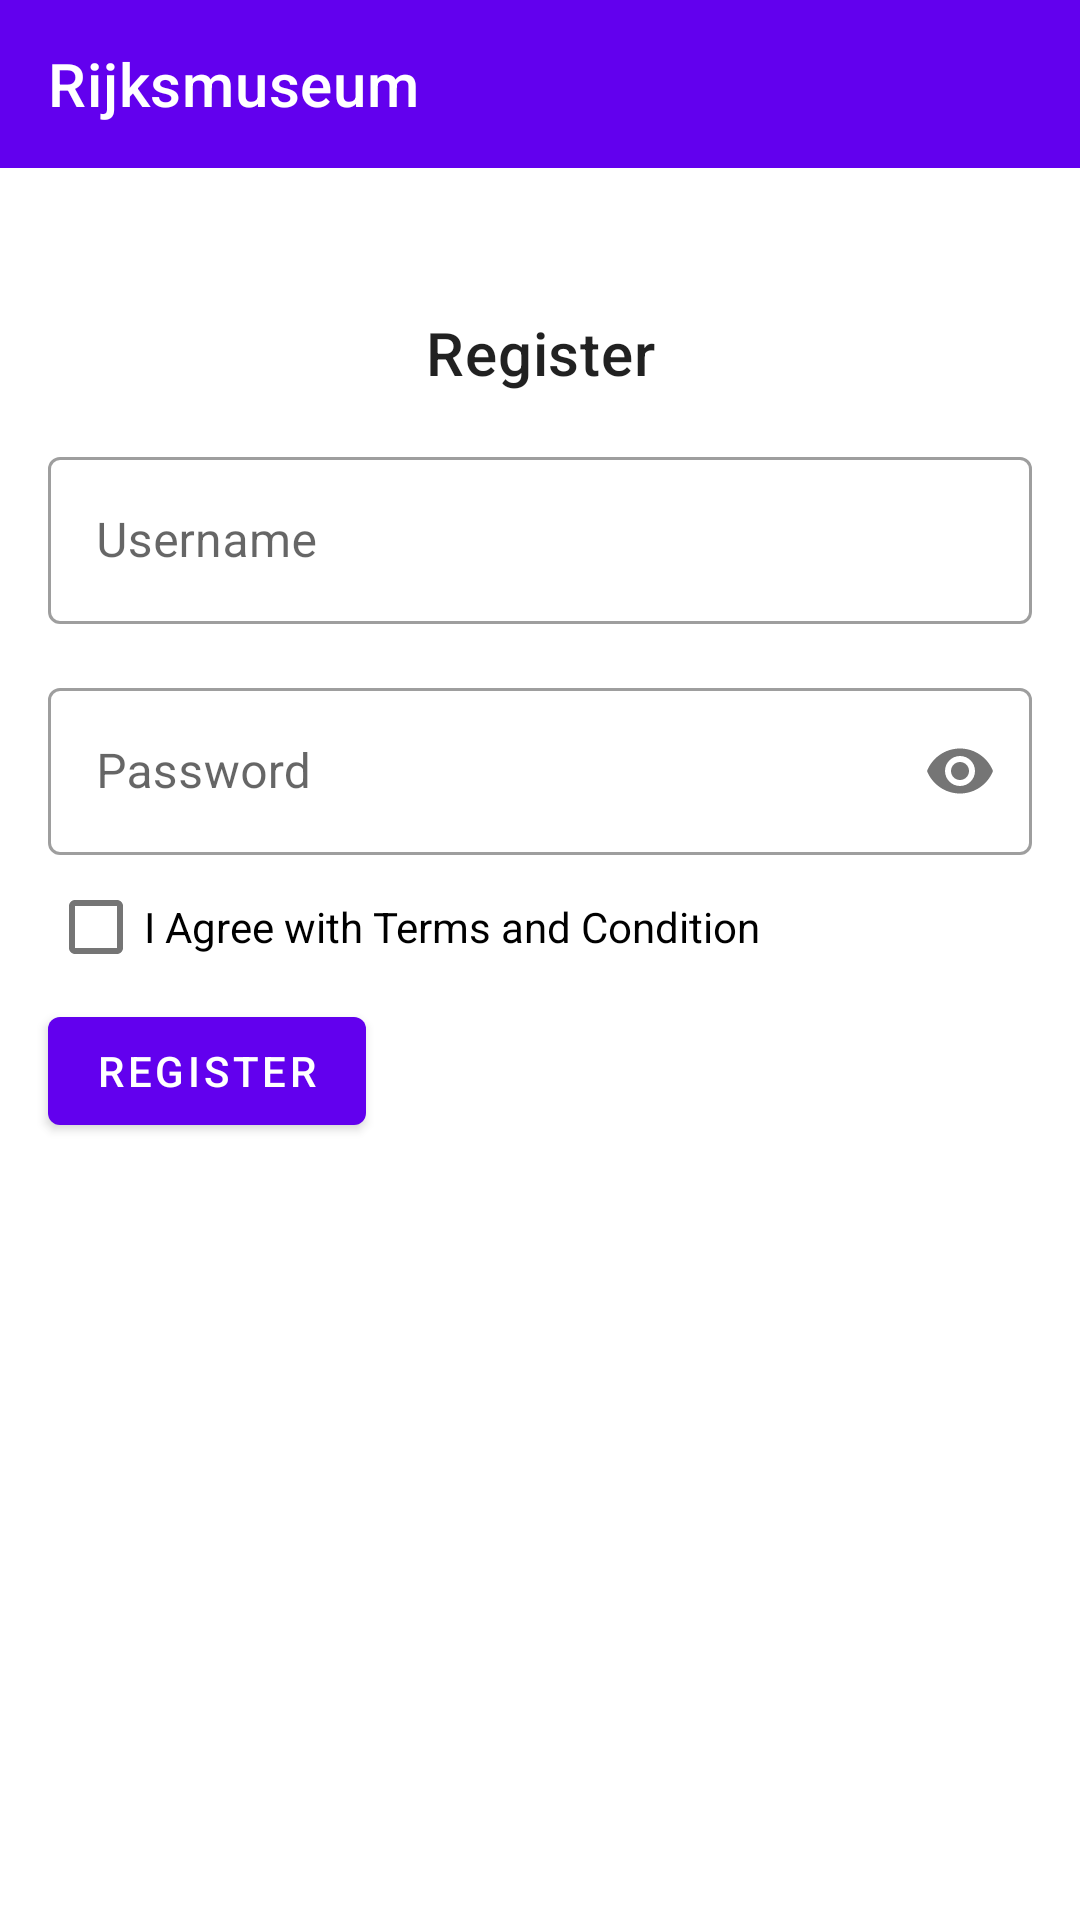

The Android layout XML behind this screen, and the referenced resources:
<!-- AndroidManifest.xml: application theme Theme.Rijksmuseum -->
<!-- res/layout/activity_register.xml -->
<?xml version="1.0" encoding="utf-8"?>
<androidx.constraintlayout.widget.ConstraintLayout xmlns:android="http://schemas.android.com/apk/res/android"
    xmlns:app="http://schemas.android.com/apk/res-auto"
    xmlns:tools="http://schemas.android.com/tools"
    android:layout_width="match_parent"
    android:layout_height="match_parent"
    android:fitsSystemWindows="false"
    tools:context=".view.register.RegisterActivity">

    <androidx.appcompat.widget.Toolbar
        android:id="@+id/toolbar"
        android:layout_width="0dp"
        android:layout_height="?attr/actionBarSize"
        android:background="?attr/colorPrimary"
        app:layout_constraintEnd_toEndOf="parent"
        app:layout_constraintStart_toStartOf="parent"
        app:layout_constraintTop_toTopOf="parent"
        app:popupTheme="@style/AppTheme.PopupOverlay"
        app:title="@string/app_name"
        app:titleTextColor="@color/white" />

    <com.google.android.material.textview.MaterialTextView
        android:id="@+id/tv_title"
        style="@style/TextAppearance.MaterialComponents.Headline6"
        android:layout_width="wrap_content"
        android:layout_height="wrap_content"
        android:layout_marginTop="48dp"
        android:text="@string/menu_register"
        app:layout_constraintEnd_toEndOf="parent"
        app:layout_constraintStart_toStartOf="parent"
        app:layout_constraintTop_toBottomOf="@+id/toolbar" />

    <com.google.android.material.textfield.TextInputLayout
        android:id="@+id/til_username"
        style="@style/Widget.MaterialComponents.TextInputLayout.OutlinedBox"
        android:layout_width="0dp"
        android:layout_height="wrap_content"
        android:layout_margin="16dp"
        android:layout_marginTop="16dp"
        android:hint="@string/hint_username"
        app:boxBackgroundColor="@color/white"
        app:layout_constraintEnd_toEndOf="parent"
        app:layout_constraintStart_toStartOf="parent"
        app:layout_constraintTop_toBottomOf="@id/tv_title">

        <com.google.android.material.textfield.TextInputEditText
            android:id="@+id/et_username"
            android:layout_width="match_parent"
            android:layout_height="wrap_content" />
    </com.google.android.material.textfield.TextInputLayout>

    <com.google.android.material.textfield.TextInputLayout
        android:id="@+id/til_password"
        style="@style/Widget.MaterialComponents.TextInputLayout.OutlinedBox"
        android:layout_width="0dp"
        android:layout_height="wrap_content"
        android:layout_margin="16dp"
        android:hint="@string/hint_password"
        app:boxBackgroundColor="@color/white"
        app:layout_constraintEnd_toEndOf="parent"
        app:layout_constraintStart_toStartOf="parent"
        app:layout_constraintTop_toBottomOf="@id/til_username"
        app:passwordToggleEnabled="true">

        <com.google.android.material.textfield.TextInputEditText
            android:id="@+id/et_password"
            android:layout_width="match_parent"
            android:layout_height="wrap_content"
            android:inputType="textPassword" />
    </com.google.android.material.textfield.TextInputLayout>

    <com.google.android.material.checkbox.MaterialCheckBox
        android:id="@+id/chk_confirm"
        android:layout_width="wrap_content"
        android:layout_height="wrap_content"
        android:text="@string/message_agreement"
        app:layout_constraintStart_toStartOf="@id/til_password"
        app:layout_constraintTop_toBottomOf="@id/til_password" />

    <com.google.android.material.button.MaterialButton
        android:id="@+id/btn_register"
        android:layout_width="wrap_content"
        android:layout_height="wrap_content"
        android:text="@string/menu_register"
        app:layout_constraintStart_toStartOf="@id/chk_confirm"
        app:layout_constraintTop_toBottomOf="@id/chk_confirm" />
</androidx.constraintlayout.widget.ConstraintLayout>
<!-- resources referenced by this layout -->
<resources>
  <string name="app_name">Rijksmuseum</string>
  <string name="hint_password">Password</string>
  <string name="hint_username">Username</string>
  <string name="menu_register">Register</string>
  <string name="message_agreement">I Agree with Terms and Condition</string>
  <style name="AppTheme.PopupOverlay" parent="ThemeOverlay.AppCompat.Light" />
  <style name="Theme.Rijksmuseum" parent="Theme.MaterialComponents.DayNight.NoActionBar">
          
          <item name="colorPrimary">@color/purple_500</item>
          <item name="colorPrimaryVariant">@color/purple_700</item>
          <item name="colorOnPrimary">@color/white</item>
          
          <item name="colorSecondary">@color/teal_200</item>
          <item name="colorSecondaryVariant">@color/teal_700</item>
          <item name="colorOnSecondary">@color/black</item>
          
          <item name="android:statusBarColor" tools:targetApi="l">?attr/colorPrimaryVariant</item>
          
      </style>
  <!-- not gathered from this repository: default colours our renderer supplied (Android Studio template values) -->
  <color name="purple_500">#FF6200EE</color>
  <color name="purple_700">#FF3700B3</color>
  <color name="teal_200">#FF03DAC5</color>
  <color name="teal_700">#FF018786</color>
  <color name="black">#FF000000</color>
  <color name="white">#FFFFFFFF</color>
</resources>
